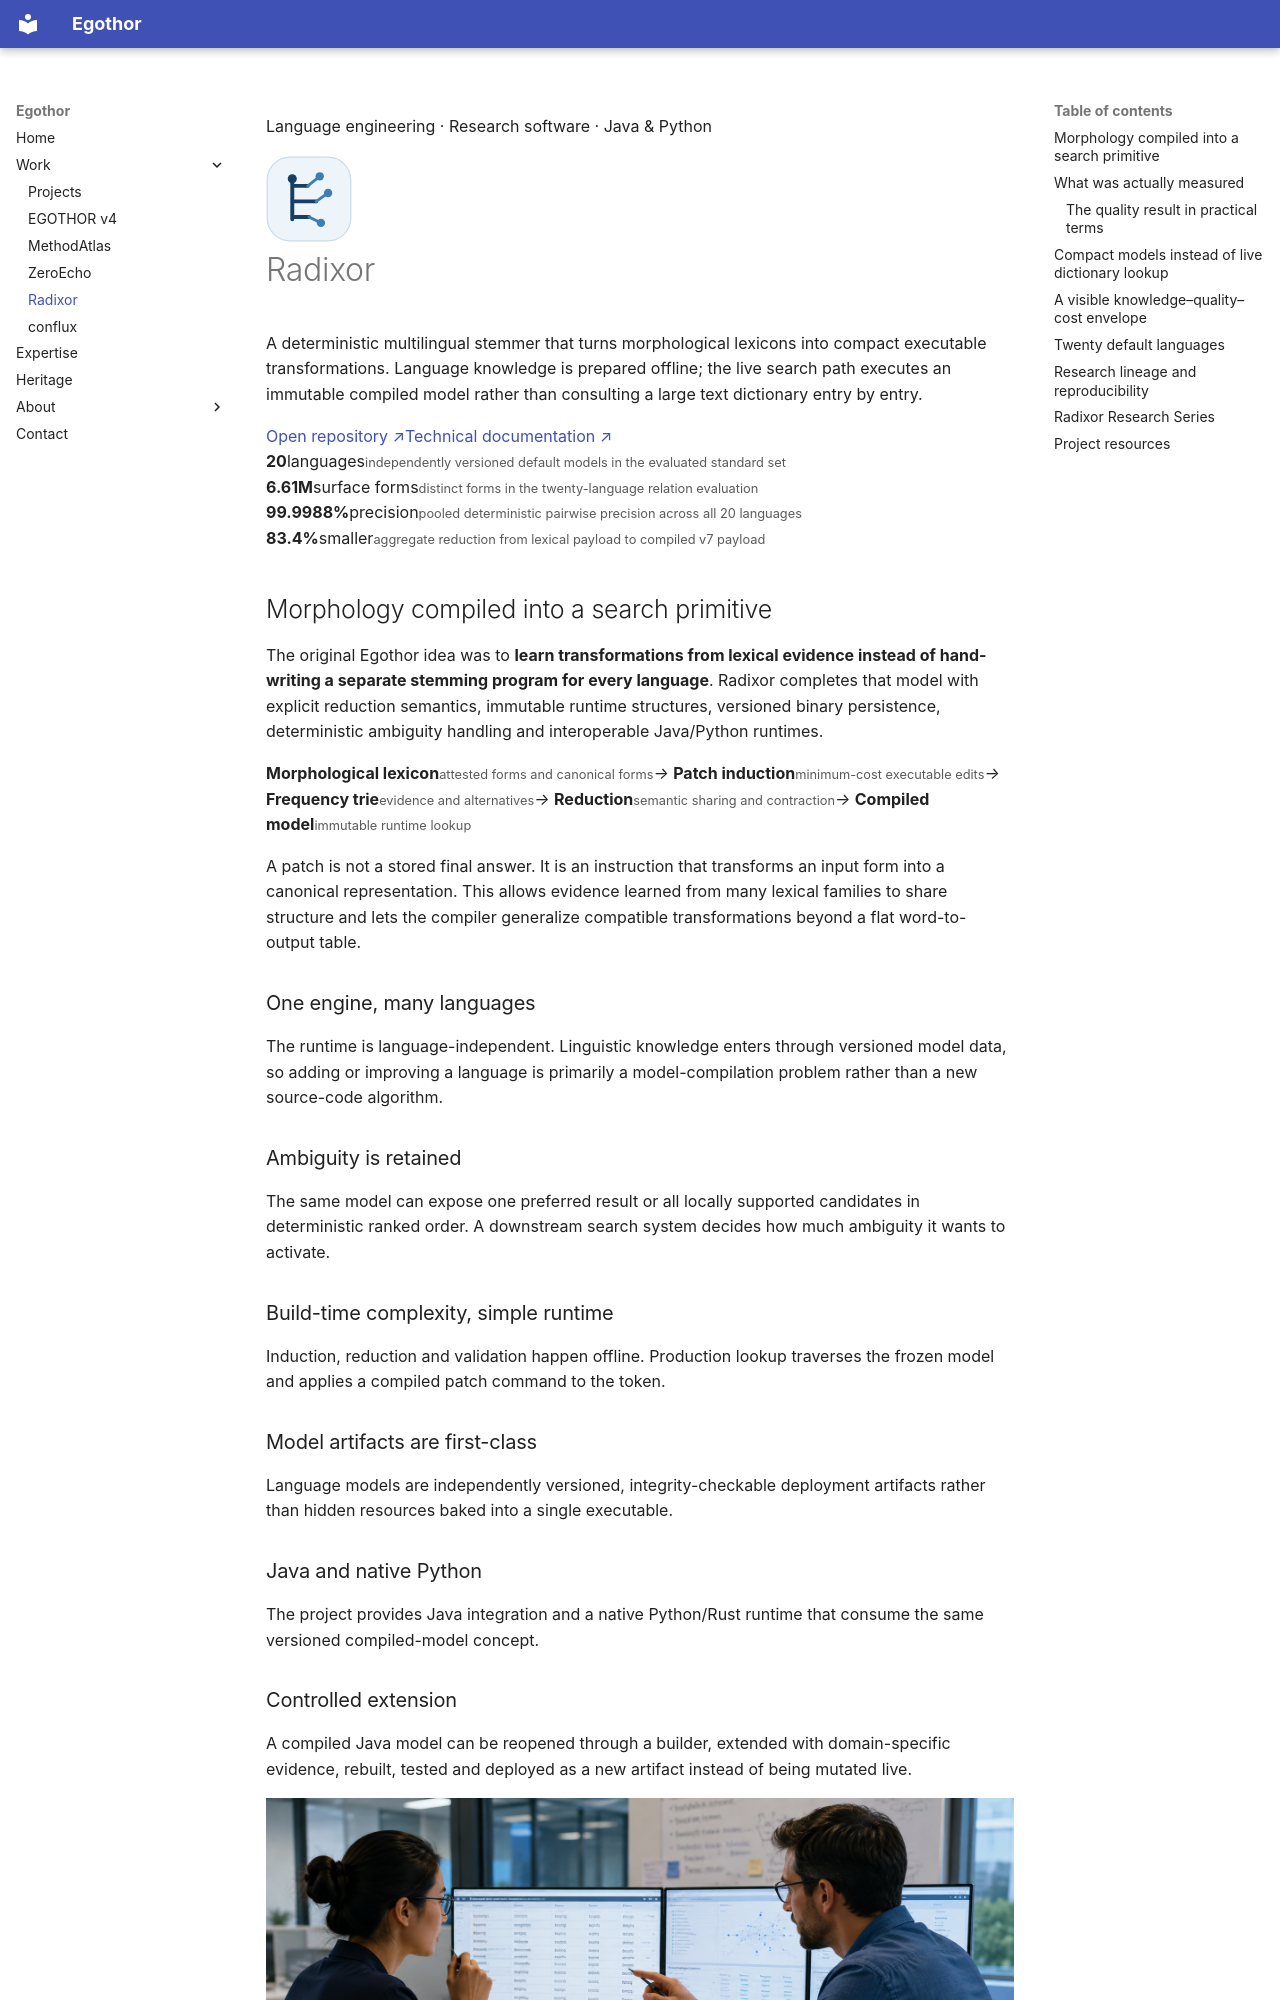

repository: Egothor/egothor.github.io · page: projects/radixor/index.html · generator: mkdocs

---
title: Radixor
description: Radixor compiles morphological evidence into compact deterministic stemming models for Java and Python, with twenty-language evaluation data and reproducible artifacts.
wide: true
page_class: project-detail project-radixor
---

<section class="project-hero shell">
  <div>
    <p class="eyebrow"><span></span> Language engineering · Research software · Java &amp; Python</p>
    <div class="project-title-row"><img src="/assets/images/radixor-mark.svg" alt="" width="86" height="86"><h1>Radixor</h1></div>
    <p class="page-lede">A deterministic multilingual stemmer that turns morphological lexicons into compact executable transformations. Language knowledge is prepared offline; the live search path executes an immutable compiled model rather than consulting a large text dictionary entry by entry.</p>
    <div class="hero-actions"><a class="button button--primary" href="https://github.com/leogalambos/Radixor">Open repository ↗</a><a class="button button--quiet" href="https://leogalambos.github.io/Radixor/">Technical documentation ↗</a></div>
  </div>
  <div class="metric-panel">
    <div><strong>20</strong><span>languages</span><small>independently versioned default models in the evaluated standard set</small></div>
    <div><strong>6.61M</strong><span>surface forms</span><small>distinct forms in the twenty-language relation evaluation</small></div>
    <div><strong>99.9988%</strong><span>precision</span><small>pooled deterministic pairwise precision across all 20 languages</small></div>
    <div><strong>83.4%</strong><span>smaller</span><small>aggregate reduction from lexical payload to compiled v7 payload</small></div>
  </div>
</section>
